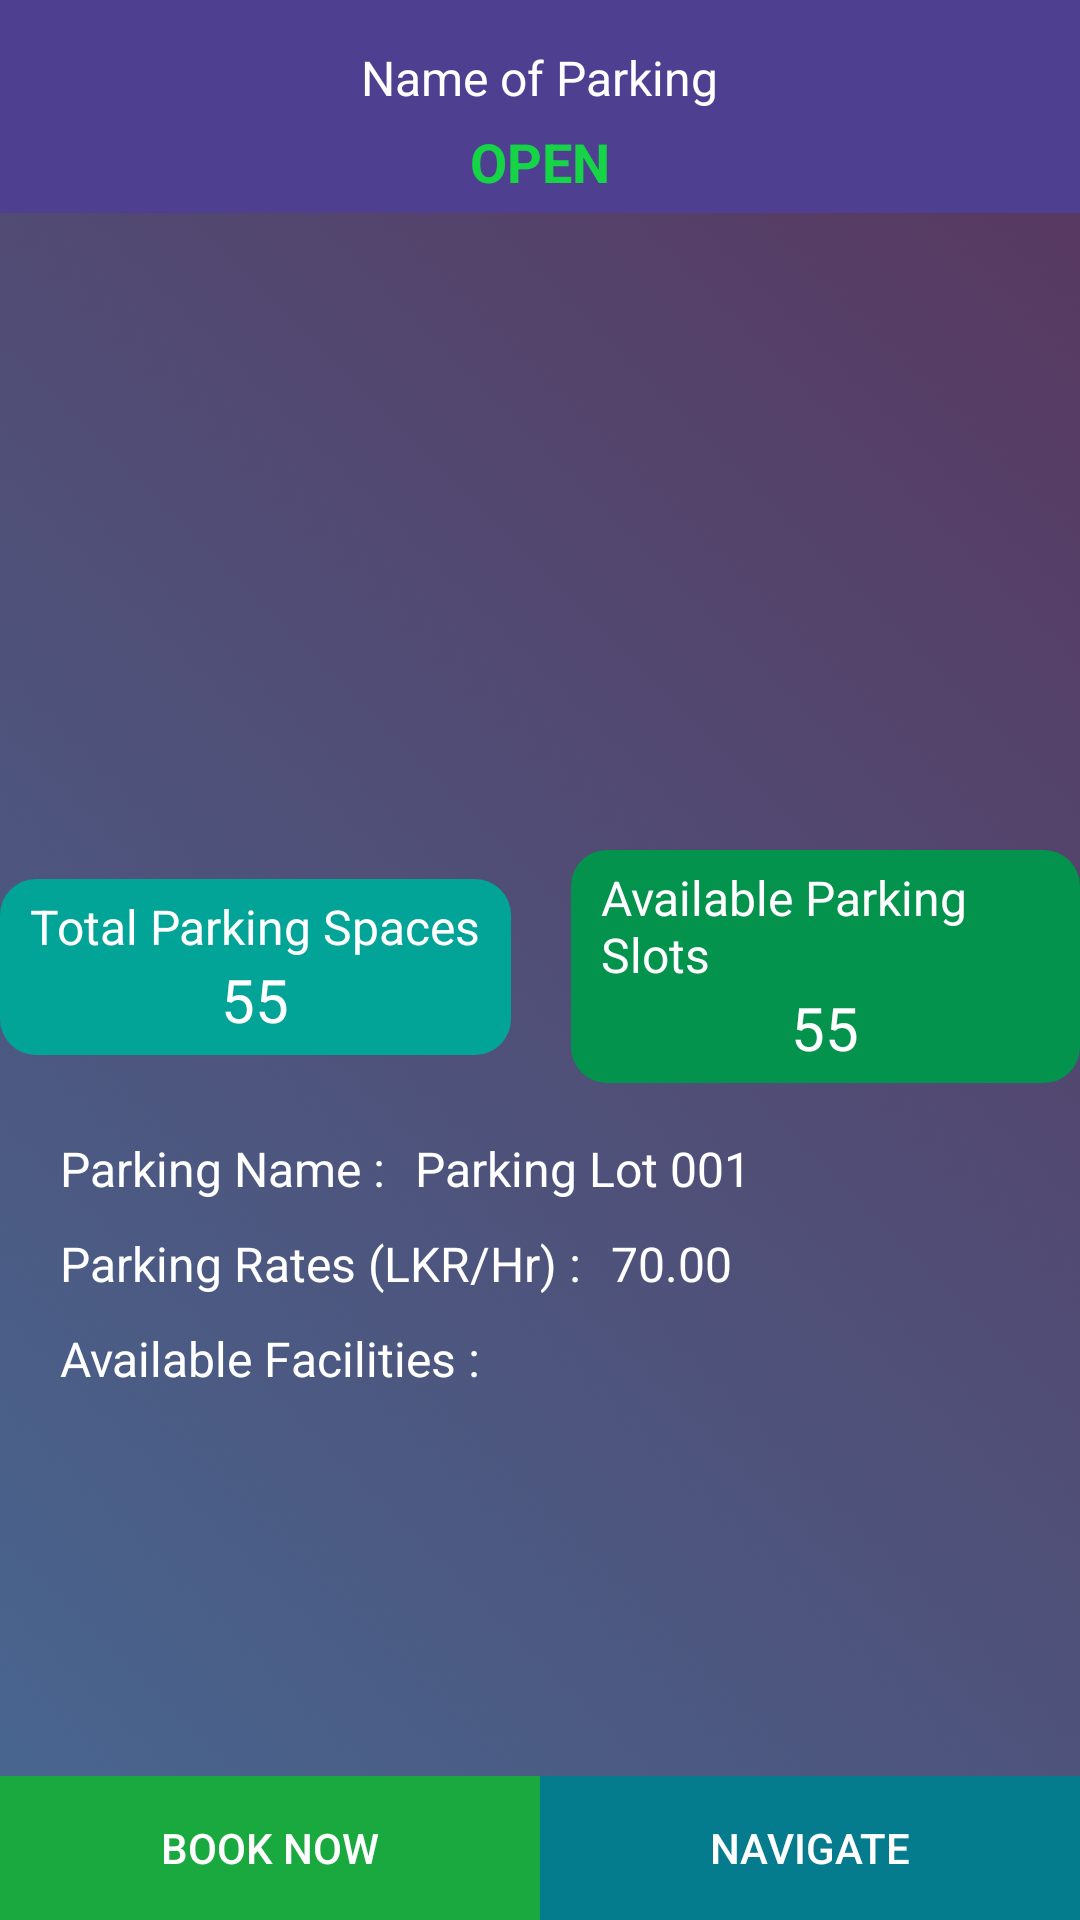

Here is an Android app screen rendered from its layout file. Give the layout XML and the strings, colors and styles it references.
<!-- AndroidManifest.xml: application theme AppTheme -->
<!-- res/layout/activity_view_private_parking.xml -->
<?xml version="1.0" encoding="utf-8"?>
<RelativeLayout xmlns:android="http://schemas.android.com/apk/res/android"
    xmlns:tools="http://schemas.android.com/tools"
    android:layout_width="match_parent"
    android:layout_height="match_parent"
    android:background="@drawable/gradient_bg_4"
    tools:context=".activity_view_private_parking">

    <RelativeLayout
        android:id="@+id/layout_top"
        android:layout_width="match_parent"
        android:layout_height="wrap_content"
        android:background="@color/parking_slot"
        android:paddingBottom="5dp">

        <TextView
            android:id="@+id/txtParkingName"
            android:layout_width="wrap_content"
            android:layout_height="wrap_content"
            android:layout_centerHorizontal="true"
            android:layout_marginTop="15dp"
            android:text="Name of Parking"
            android:textColor="@color/sign_up_edit_texts_tint_text_headings"
            android:textSize="16sp" />

        <ImageView
            android:id="@+id/img_back"
            android:layout_width="wrap_content"
            android:layout_height="wrap_content"
            android:layout_alignParentStart="true"
            android:layout_alignParentTop="true"
            android:layout_marginStart="15dp"
            android:layout_marginTop="15dp"
            android:background="@drawable/ic_back" />

        <TextView
            android:id="@+id/txtAvailability"
            android:layout_width="wrap_content"
            android:layout_height="wrap_content"
            android:layout_below="@id/txtParkingName"
            android:layout_centerHorizontal="true"
            android:layout_marginTop="5dp"
            android:text="OPEN"
            android:textColor="#15D547"
            android:textSize="18sp"
            android:textStyle="bold" />

    </RelativeLayout>

    <ImageView
        android:id="@+id/imgParkingLot"
        android:layout_width="match_parent"
        android:layout_height="200dp"
        android:layout_below="@id/layout_top"
        android:scaleType="fitXY" />

    <LinearLayout
        android:id="@+id/layout_middle"
        android:layout_width="match_parent"
        android:layout_height="wrap_content"
        android:layout_below="@id/imgParkingLot"
        android:layout_marginTop="10dp"
        android:gravity="center"
        android:orientation="horizontal">

        <LinearLayout
            android:id="@+id/layout_total_spaces"
            android:layout_width="wrap_content"
            android:layout_height="wrap_content"
            android:layout_marginTop="5dp"
            android:layout_marginBottom="10dp"
            android:background="@drawable/parking_total_round"
            android:gravity="center"
            android:orientation="vertical"
            android:paddingStart="10dp"
            android:paddingTop="5dp"
            android:paddingEnd="10dp"
            android:paddingBottom="5dp">

            <TextView
                android:layout_width="wrap_content"
                android:layout_height="wrap_content"
                android:text="Total Parking Spaces"
                android:textColor="@color/sign_up_edit_texts_tint_text_headings"
                android:textSize="16sp" />

            <TextView
                android:id="@+id/txtTotalSpaces"
                android:layout_width="wrap_content"
                android:layout_height="wrap_content"
                android:text="55"
                android:textColor="@color/sign_up_edit_texts_tint_text_headings"
                android:textSize="20sp" />

        </LinearLayout>

        <LinearLayout
            android:id="@+id/layout_available_spaces"
            android:layout_width="wrap_content"
            android:layout_height="wrap_content"
            android:layout_marginStart="20dp"
            android:layout_marginTop="5dp"
            android:layout_marginBottom="10dp"
            android:background="@drawable/parking_available_round"
            android:gravity="center"
            android:orientation="vertical"
            android:paddingStart="10dp"
            android:paddingTop="5dp"
            android:paddingEnd="10dp"
            android:paddingBottom="5dp">

            <TextView
                android:layout_width="wrap_content"
                android:layout_height="wrap_content"
                android:text="Available Parking Slots"
                android:textColor="@color/sign_up_edit_texts_tint_text_headings"
                android:textSize="16sp" />

            <TextView
                android:id="@+id/txtAvailableSpaces"
                android:layout_width="wrap_content"
                android:layout_height="wrap_content"
                android:text="55"
                android:textColor="@color/sign_up_edit_texts_tint_text_headings"
                android:textSize="20sp" />

        </LinearLayout>

    </LinearLayout>

    <RelativeLayout
        android:layout_width="match_parent"
        android:layout_height="wrap_content"
        android:layout_below="@+id/layout_middle"
        android:layout_marginTop="5dp"
        android:paddingStart="20dp"
        android:paddingEnd="10dp">

        <TextView
            android:id="@+id/txt1"
            android:layout_width="wrap_content"
            android:layout_height="wrap_content"
            android:text="Parking Name :"
            android:textColor="@color/sign_up_edit_texts_tint_text_headings"
            android:textSize="16sp" />

        <TextView
            android:id="@+id/txtParkingNameCaption"
            android:layout_width="wrap_content"
            android:layout_height="wrap_content"
            android:layout_marginStart="10dp"
            android:layout_toEndOf="@id/txt1"
            android:text="Parking Lot 001"
            android:textColor="@color/sign_up_edit_texts_tint_text_headings"
            android:textSize="16sp" />

        <TextView
            android:id="@+id/txt2"
            android:layout_width="wrap_content"
            android:layout_height="wrap_content"
            android:layout_below="@id/txt1"
            android:layout_marginTop="10dp"
            android:text="Parking Rates (LKR/Hr) :"
            android:textColor="@color/sign_up_edit_texts_tint_text_headings"
            android:textSize="16sp" />

        <TextView
            android:id="@+id/txtParkingRate"
            android:layout_width="wrap_content"
            android:layout_height="wrap_content"
            android:layout_below="@id/txt1"
            android:layout_marginStart="10dp"
            android:layout_marginTop="10dp"
            android:layout_toEndOf="@id/txt2"
            android:text="70.00"
            android:textColor="@color/sign_up_edit_texts_tint_text_headings"
            android:textSize="16sp" />

        <TextView
            android:id="@+id/txt3"
            android:layout_width="wrap_content"
            android:layout_height="wrap_content"
            android:layout_below="@id/txt2"
            android:layout_marginTop="10dp"
            android:text="Available Facilities :"
            android:textColor="@color/sign_up_edit_texts_tint_text_headings"
            android:textSize="16sp" />

        <androidx.recyclerview.widget.RecyclerView
            android:id="@+id/rclr_facilities"
            android:layout_width="match_parent"
            android:layout_height="100dp"
            android:layout_below="@id/txt3"
            android:layout_centerHorizontal="true"
            android:layout_marginTop="15dp"
            android:paddingStart="5dp"
            android:paddingEnd="5dp" />

        <TextView
            android:id="@+id/txt4"
            android:layout_width="wrap_content"
            android:layout_height="wrap_content"
            android:layout_below="@id/rclr_facilities"
            android:layout_marginTop="10dp"
            android:text="Special Information :"
            android:textColor="@color/sign_up_edit_texts_tint_text_headings"
            android:textSize="16sp" />

        <TextView
            android:id="@+id/txtSpecialInfo"
            android:layout_width="wrap_content"
            android:layout_height="wrap_content"
            android:layout_below="@id/txt4"
            android:layout_marginTop="10dp"
            android:text="Special Information about the private parking lot."
            android:textColor="@color/sign_up_edit_texts_tint_text_headings"
            android:textSize="16sp" />

    </RelativeLayout>

    <LinearLayout
        android:layout_width="match_parent"
        android:layout_height="wrap_content"
        android:layout_alignParentBottom="true"
        android:orientation="horizontal"
        android:weightSum="2">

        <LinearLayout
            android:layout_width="match_parent"
            android:layout_height="wrap_content"
            android:layout_weight="1">

            <Button
                android:id="@+id/btnBookNow"
                android:layout_width="match_parent"
                android:layout_height="wrap_content"
                android:background="#19A93E"
                android:text="Book Now"
                android:textColor="@color/sign_up_edit_texts_tint_text_headings" />

        </LinearLayout>

        <LinearLayout
            android:layout_width="match_parent"
            android:layout_height="wrap_content"
            android:layout_weight="1">

            <Button
                android:id="@+id/btnNavigate"
                android:layout_width="match_parent"
                android:layout_height="wrap_content"
                android:background="#047C8D"
                android:text="Navigate"
                android:textColor="@color/sign_up_edit_texts_tint_text_headings" />
        </LinearLayout>

    </LinearLayout>


</RelativeLayout>
<!-- resources referenced by this layout -->
<resources>
  <color name="parking_slot">#4F3F91</color>
  <color name="sign_up_edit_texts_tint_text_headings">#FFFFFF</color>
  <!-- drawable gradient_bg_4: png bitmap (drawable-hdpi, 20060 bytes) -->
  <!-- drawable parking_available_round (drawable) -->
  <?xml version="1.0" encoding="utf-8"?>
  <shape xmlns:android="http://schemas.android.com/apk/res/android"
      android:shape="rectangle">
  
      <solid android:color="#03934D"></solid>
  
      <corners android:radius="12dp"></corners>
  
  </shape>
  <!-- drawable parking_total_round (drawable) -->
  <?xml version="1.0" encoding="utf-8"?>
  <shape xmlns:android="http://schemas.android.com/apk/res/android"
      android:shape="rectangle">
  
      <solid android:color="#03A498"></solid>
  
      <corners android:radius="12dp"></corners>
  
  </shape>
  <style name="AppTheme" parent="Theme.AppCompat.Light.DarkActionBar">
          
          <item name="colorPrimary">@color/colorPrimary</item>
          <item name="colorPrimaryDark">@color/colorPrimaryDark</item>
          <item name="colorAccent">@color/colorAccent</item>
          <item name="windowActionBar">false</item>
          <item name="windowNoTitle">true</item>
          <item name="android:statusBarColor">@color/statusBarColor</item>
          <item name="android:windowContentTransitions">true</item>
      </style>
  <color name="colorPrimary">#81ecec</color>
  <color name="colorPrimaryDark">#74b9ff</color>
  <color name="colorAccent">#a29bfe</color>
  <color name="statusBarColor">#636e72</color>
</resources>
